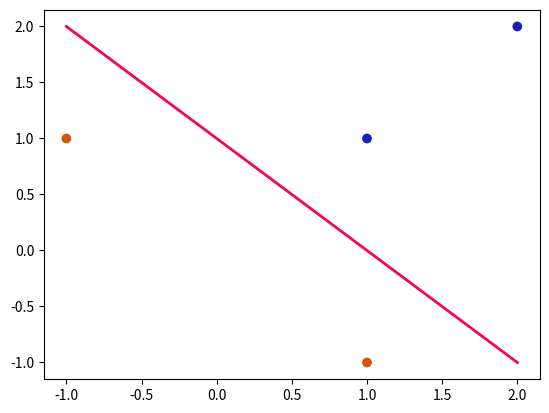

This figure's Python source:
#!/usr/bin/env python3
# -*- coding: utf-8 -*-
"""
Created on Wed Mar  8 20:27:21 2023

[redacted]

"""

import numpy as np
import matplotlib.pyplot as plt

fig = plt.figure()
ax = fig.add_subplot(111)
colours = np.array([])


def mkunitary(a, n):
    unitary = np.array([[0 for i in range(n)] for i in range(n)])
    for i in range(n):
        for j in range(n):
            if i == j:
                unitary[i][j] = a

    return unitary


def mkline(th, th0, x_min, x_max):
    
    if th[0][0] == 0:
        line = np.array([list(range(-5, 6, 2)), [th[1][0]] * 6])
        print(line)
    elif th[1][0] == 0:
        line = np.array([[th[0][0]] * 6, list(range(-5, 6, 2))])
    else:
        m = - th[0][0] / th[1][0]
        b = - th0 / th[1][0]
        
        line = np.array([[x_min, m * x_min + b], [0, b], [1, b+m],
                     [x_max, m * x_max + b]]).transpose()
    
    return line


# create an array of colour values to visualize the labels
def colour(labels):
    n = len(labels)
    colours = np.array(['#1821b5' for i in range(n)])
    for i in range(len(labels)):
        if labels[i] <= 0:
            colours[i] = '#1821b5'
        else:
            colours[i] = '#d05703'
            
    return colours


# this function produces n randomly sampled data points and
# assigns a label to each as an added dimension, can isolate
# data using D[0:-1, :], domain: 0 -> 10
def generator(dim, n):
    data = np.random.rand(dim, n) @ mkunitary(10, n)
    labels = assignlabels(data)
    D = np.concatenate((data,labels))
    return D


# this function defines a correlation in the dataset
def assignlabels(data):
    
    n = len(data[0])
    dx = max(data[0, :]) - min(data[0, :])
    dy = max(data[1, :]) - min(data[1, :])
    labels = np.array([[0 for i in range(n)]])
    
    for i in range(n):
        
        #if data[0][i] >= dx*0.3 and data[1][i] >= dy*0.6:
        if data[1][i] >= (0.60*data[0][i] + 0.1):
            labels[0][i] = 1
        else:
            labels[0][i] = -1
            
    return labels


def process_trial(data, th, th0):
    best_fit = mkline(th, th0, min(data[0, :]), max(data[0, :]))
    ax.scatter(data[0, :], data[1, :], c=colours)
    ax.plot(best_fit[0, :], best_fit[1, :])


def process_winner(data, th, th0):
    best_fit = mkline(th, th0, min(data[0, :]), max(data[0, :]))
    ax.scatter(data[0, :], data[1, :], c=colours)
    ax.plot(best_fit[0, :], best_fit[1, :], c='#f70455', lw=2)


""" DATASETS:
_________________________________________________________________________
data = np.array([[-3, 2], [-1, 1], [-1, -1], [2, 2],[1, -1]]).transpose()
labels = np.array([1, -1, -1, -1, -1])

data = np.array([[1,  2], [1,  3], [2,  1], [1, -1], [2, -1]]).transpose()
labels = np.array([-1, -1, 1, 1, 1])

data = np.array([[1, -1], [0, 1], [-1.5, -1]]).transpose()
labels = np.array([1, -1, 1])

data = np.array([[1, -1], [0, 1], [-10, -1]]).transpose()
labels = np.array([1, -1, 1])

data = np.array([[-1, 1], [1, -1], [1, 1], [2, 2]]).transpose()
labels = np.array([1, 1, -1, -1])

D = generator(2,50)
data = np.array(D[0:-1, :])
labels = np.array(D[-1, :])
"""
data = np.array([[-1, 1], [1, -1], [1, 1], [2, 2]]).transpose()
labels = np.array([1, 1, -1, -1])

colours = colour(labels)

th = np.array([[0], [0]])
th0 = 0
errs = []

exists_conflict = True

while (exists_conflict):
    
    exists_conflict = False
    
    for i in range(len(data[0, :])):
        dist = (th.T @ data[:, i] + th0)
        if (dist * labels[i]) <= 0:
            
            exists_conflict = True
            errs.append((i, th.T))
            
            y = mkunitary(labels[i], len(data[:, 0]))
            x = data[:, i]
            
            th = np.add(th.T, y @ x).reshape(2, 1)
            th0 += labels[i]
            # process_trial(data, th, th0)

print("theta: ", th, "\ntheta_0: ", th0, "\nErrors: ", len(errs))

process_winner(data, th, th0)
